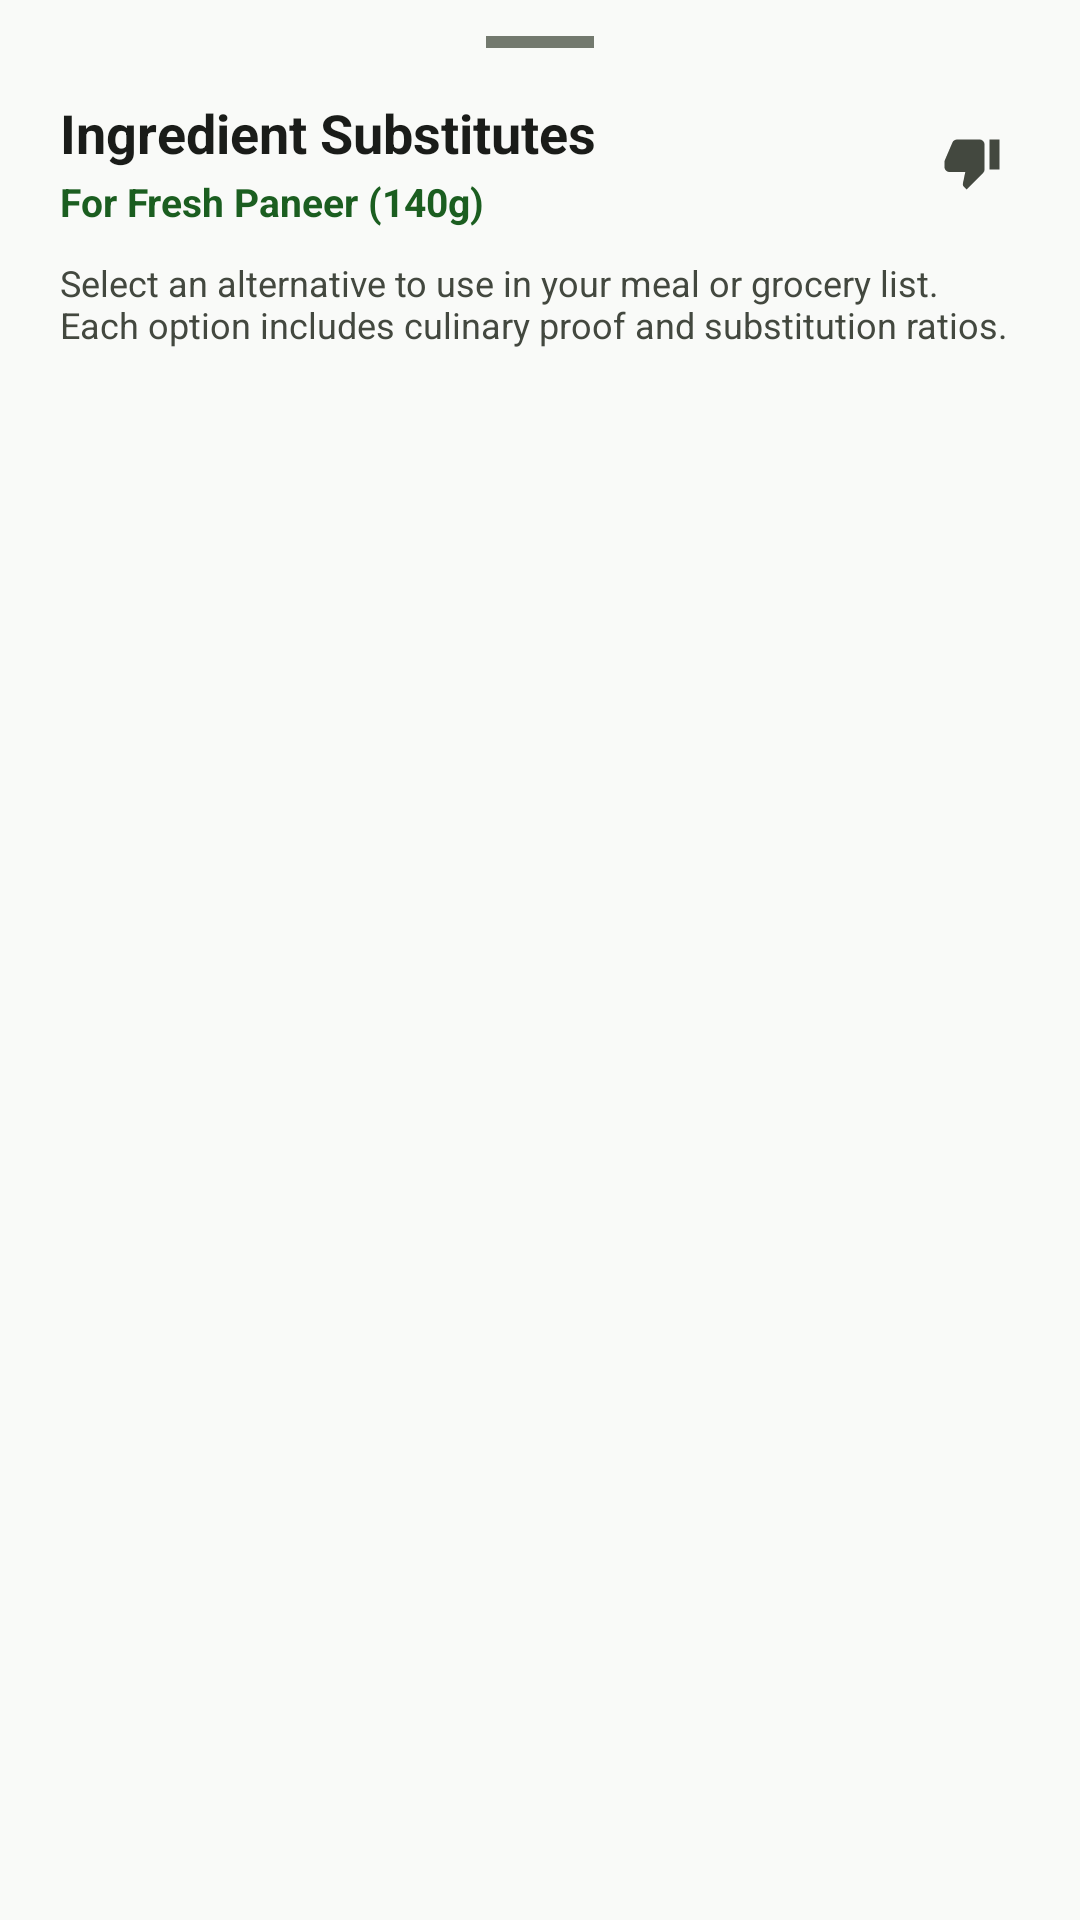

Layout XML and referenced resources for this Android screen:
<!-- AndroidManifest.xml: application theme Theme.SmartMealPlannerAI -->
<!-- res/layout/bottom_sheet_ingredient_substitute.xml -->
<?xml version="1.0" encoding="utf-8"?>
<LinearLayout
    xmlns:android="http://schemas.android.com/apk/res/android"
    xmlns:app="http://schemas.android.com/apk/res-auto"
    android:layout_width="match_parent"
    android:layout_height="wrap_content"
    android:orientation="vertical"
    android:paddingStart="20dp"
    android:paddingEnd="20dp"
    android:paddingBottom="24dp"
    android:background="@drawable/item_logged_meal">

    
    <View
        android:layout_width="36dp"
        android:layout_height="4dp"
        android:layout_gravity="center_horizontal"
        android:layout_marginTop="12dp"
        android:layout_marginBottom="16dp"
        android:background="@color/outline" />

    
    <LinearLayout
        android:layout_width="match_parent"
        android:layout_height="wrap_content"
        android:gravity="center_vertical"
        android:orientation="horizontal">

        <LinearLayout
            android:layout_width="0dp"
            android:layout_height="wrap_content"
            android:layout_weight="1"
            android:orientation="vertical">

            <TextView
                android:id="@+id/tvSheetTitle"
                android:layout_width="wrap_content"
                android:layout_height="wrap_content"
                android:text="Ingredient Substitutes"
                android:textColor="@color/on_surface"
                android:textSize="18sp"
                android:textStyle="bold" />

            <TextView
                android:id="@+id/tvOriginalIngredient"
                android:layout_width="wrap_content"
                android:layout_height="wrap_content"
                android:layout_marginTop="2dp"
                android:text="For Fresh Paneer (140g)"
                android:textColor="@color/primary"
                android:textSize="13sp"
                android:textStyle="bold" />

        </LinearLayout>

        <ImageView
            android:id="@+id/btnCloseSheet"
            android:layout_width="32dp"
            android:layout_height="32dp"
            android:background="?attr/selectableItemBackgroundBorderless"
            android:padding="6dp"
            android:src="@drawable/ic_dislike"
            app:tint="@color/on_surface_variant"
            android:contentDescription="Close" />

    </LinearLayout>

    <TextView
        android:id="@+id/tvSubHeader"
        android:layout_width="match_parent"
        android:layout_height="wrap_content"
        android:layout_marginTop="10dp"
        android:layout_marginBottom="14dp"
        android:text="Select an alternative to use in your meal or grocery list. Each option includes culinary proof and substitution ratios."
        android:textColor="@color/on_surface_variant"
        android:textSize="12sp" />

    
    <androidx.recyclerview.widget.RecyclerView
        android:id="@+id/rvSubstituteOptions"
        android:layout_width="match_parent"
        android:layout_height="wrap_content"
        android:nestedScrollingEnabled="false" />

    
    <LinearLayout
        android:id="@+id/layoutEmptySubstitutes"
        android:layout_width="match_parent"
        android:layout_height="wrap_content"
        android:layout_marginTop="16dp"
        android:layout_marginBottom="16dp"
        android:gravity="center"
        android:orientation="vertical"
        android:visibility="gone">

        <TextView
            android:id="@+id/tvEmptyMessage"
            android:layout_width="wrap_content"
            android:layout_height="wrap_content"
            android:gravity="center"
            android:text="No direct substitute catalog entry found for this ingredient."
            android:textColor="@color/on_surface_variant"
            android:textSize="14sp" />

        <com.google.android.material.button.MaterialButton
            android:id="@+id/btnSearchOnline"
            style="@style/Widget.Material3.Button.OutlinedButton"
            android:layout_width="wrap_content"
            android:layout_height="wrap_content"
            android:layout_marginTop="12dp"
            android:text="Search Culinary Alternatives Online"
            app:icon="@drawable/ic_open_in_new"
            app:iconSize="16dp" />

    </LinearLayout>

</LinearLayout>
<!-- resources referenced by this layout -->
<resources>
  <color name="on_surface">#1A1C19</color>
  <color name="on_surface_variant">#43483F</color>
  <color name="outline">#73796E</color>
  <color name="primary">#1B5E20</color>
  <!-- drawable ic_dislike (drawable) -->
  <vector xmlns:android="http://schemas.android.com/apk/res/android"
      android:width="24dp"
      android:height="24dp"
      android:viewportWidth="24"
      android:viewportHeight="24">
    <path
        android:fillColor="?attr/colorControlNormal"
        android:pathData="M15 3H6c-.83 0-1.54.5-1.84 1.22l-3.02 7.05c-.09.23-.14.47-.14.73v2c0 1.1.9 2 2 2h6.31l-.95 4.57-.03.32c0 .41.17.79.44 1.06L9.83 23l6.59-6.59c.36-.36.58-.86.58-1.41V5c0-1.1-.9-2-2-2zm4 0v12h4V3h-4z"/>
  </vector>
  <style name="Theme.SmartMealPlannerAI" parent="Theme.Material3.DayNight.NoActionBar">
          
          <item name="colorPrimary">@color/primary</item>
          <item name="colorOnPrimary">@color/on_primary</item>
          <item name="colorPrimaryContainer">@color/primary_container</item>
          <item name="colorOnPrimaryContainer">@color/on_primary_container</item>
  
          
          <item name="colorSecondary">@color/secondary</item>
          <item name="colorOnSecondary">@color/on_secondary</item>
          <item name="colorSecondaryContainer">@color/secondary_container</item>
  
          
          <item name="android:colorBackground">@color/background</item>
          <item name="colorSurface">@color/surface</item>
          <item name="colorOnSurface">@color/on_surface</item>
          <item name="colorSurfaceVariant">@color/surface_variant</item>
          <item name="colorOnSurfaceVariant">@color/on_surface_variant</item>
  
          
          <item name="android:statusBarColor">@color/surface</item>
          <item name="android:windowLightStatusBar">true</item>
          <item name="android:navigationBarColor">@color/surface</item>
      </style>
  <color name="on_primary">#FFFFFF</color>
  <color name="primary_container">#C8E6C9</color>
  <color name="on_primary_container">#002105</color>
  <color name="secondary">#00796B</color>
  <color name="on_secondary">#FFFFFF</color>
  <color name="secondary_container">#B2DFDB</color>
  <color name="background">#F9FAF8</color>
  <color name="surface">#FFFFFF</color>
  <color name="surface_variant">#F1F4F1</color>
</resources>
